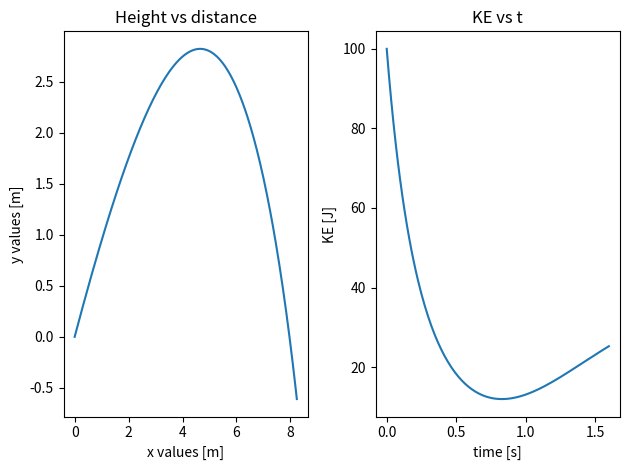

Write the Python code that produced this figure.
from scipy.integrate import odeint
import numpy as np
from math import sqrt


print("*** This example used a depricated interface.  Please use projScPY2 instead ***")


# m, air_k specified as parameters
params=[1.0, 0.12]

def func(y,t):
    g = 9.81
    m = params[0]
    air_k = params[1]
    v = sqrt(y[1]*y[1] + y[3]*y[3])
    f0 = y[1]                                # f_ri
    f1 = -air_k * v * y[1] / m         # f_vi
    f2 = y[3]                                # f_rj
    f3 = -air_k * v * y[3] / m - g    # f_vj
    return [f0,f1,f2,f3]

#starting coordinates
y0=[0,10,0,10]   # x=0, vx=10 m/s, y=0, vy=10 m/s

t = np.linspace(0,1.6,200)
sol = odeint(func,y0,t)
#for y in us:
#    print(y)

from matplotlib import pyplot as plt

#y=np.array(y)
x=np.array(sol[ : , 0])
vx=np.array(sol[ : , 1])
y=np.array(sol[ : , 2])
vy=np.array(sol[ : , 3])
ke = 0.5 * params[0] * (vx*vx+vy*vy)

plt.subplot(1, 2, 1)
plt.plot(x,y,'-')
plt.xlabel('x values [m]')
plt.ylabel('y values [m]')
plt.title('Height vs distance')

plt.subplot(1, 2, 2)
plt.plot(t,ke,'-')
plt.xlabel('time [s]')
plt.ylabel('KE [J]')
plt.title('KE vs t')

plt.tight_layout() 
print("Close plot window to exit")
plt.show()


